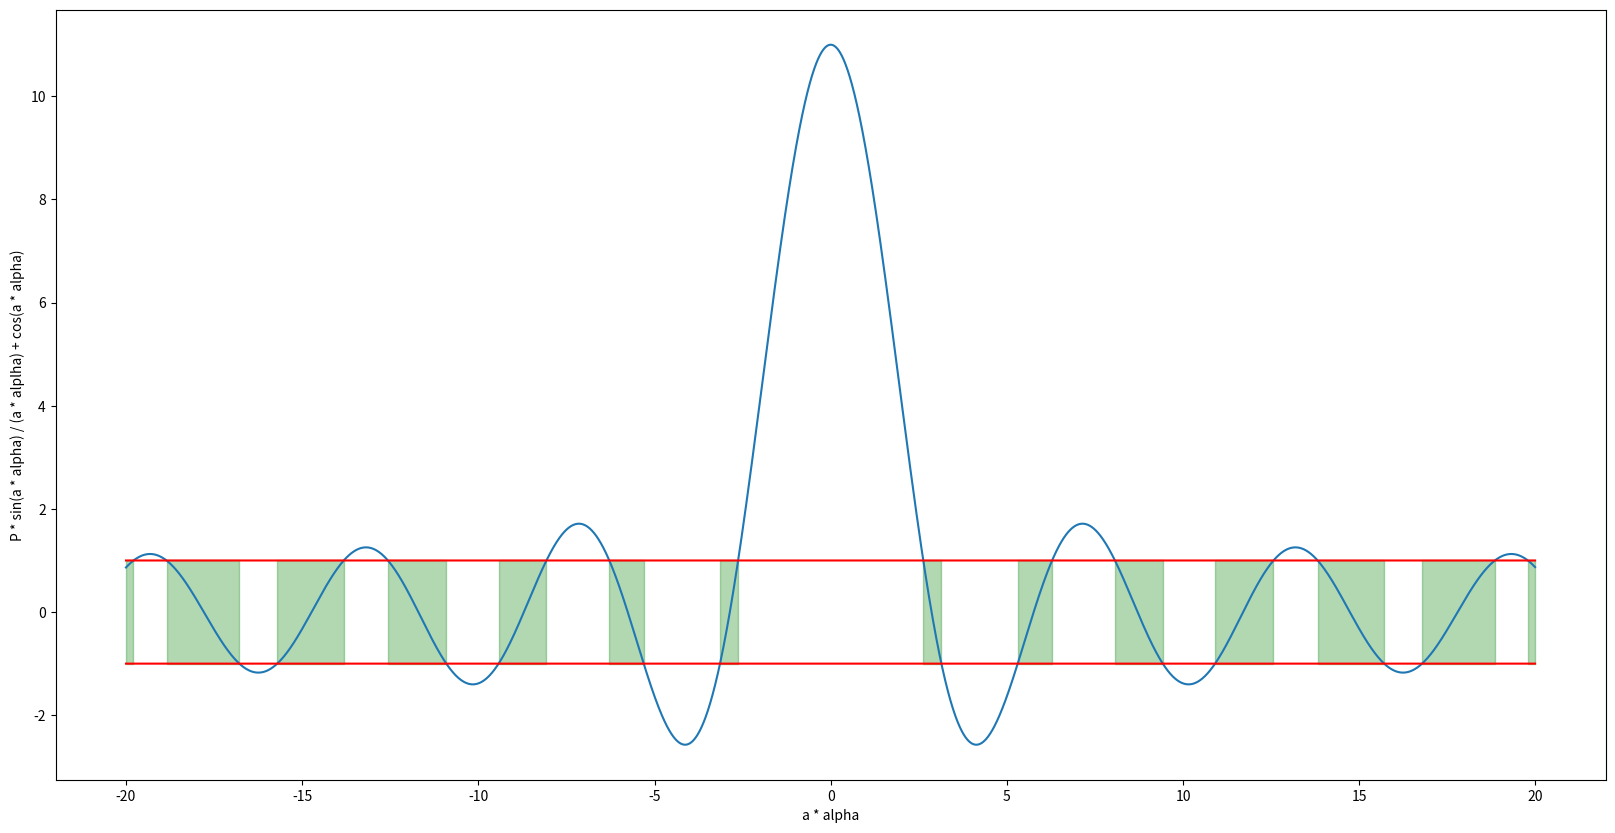
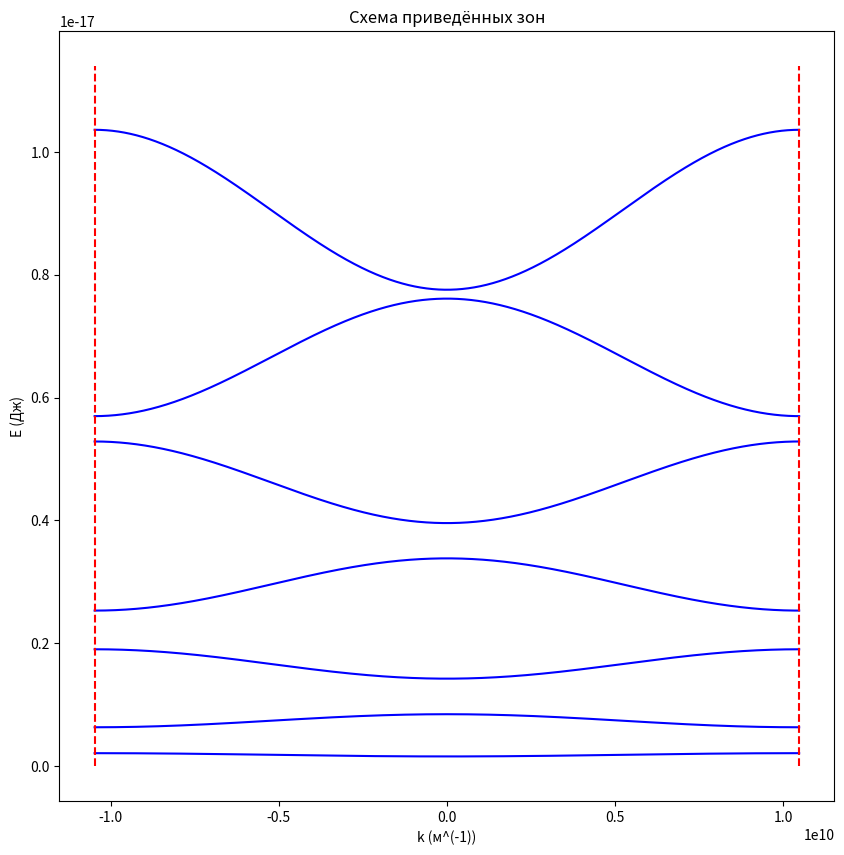
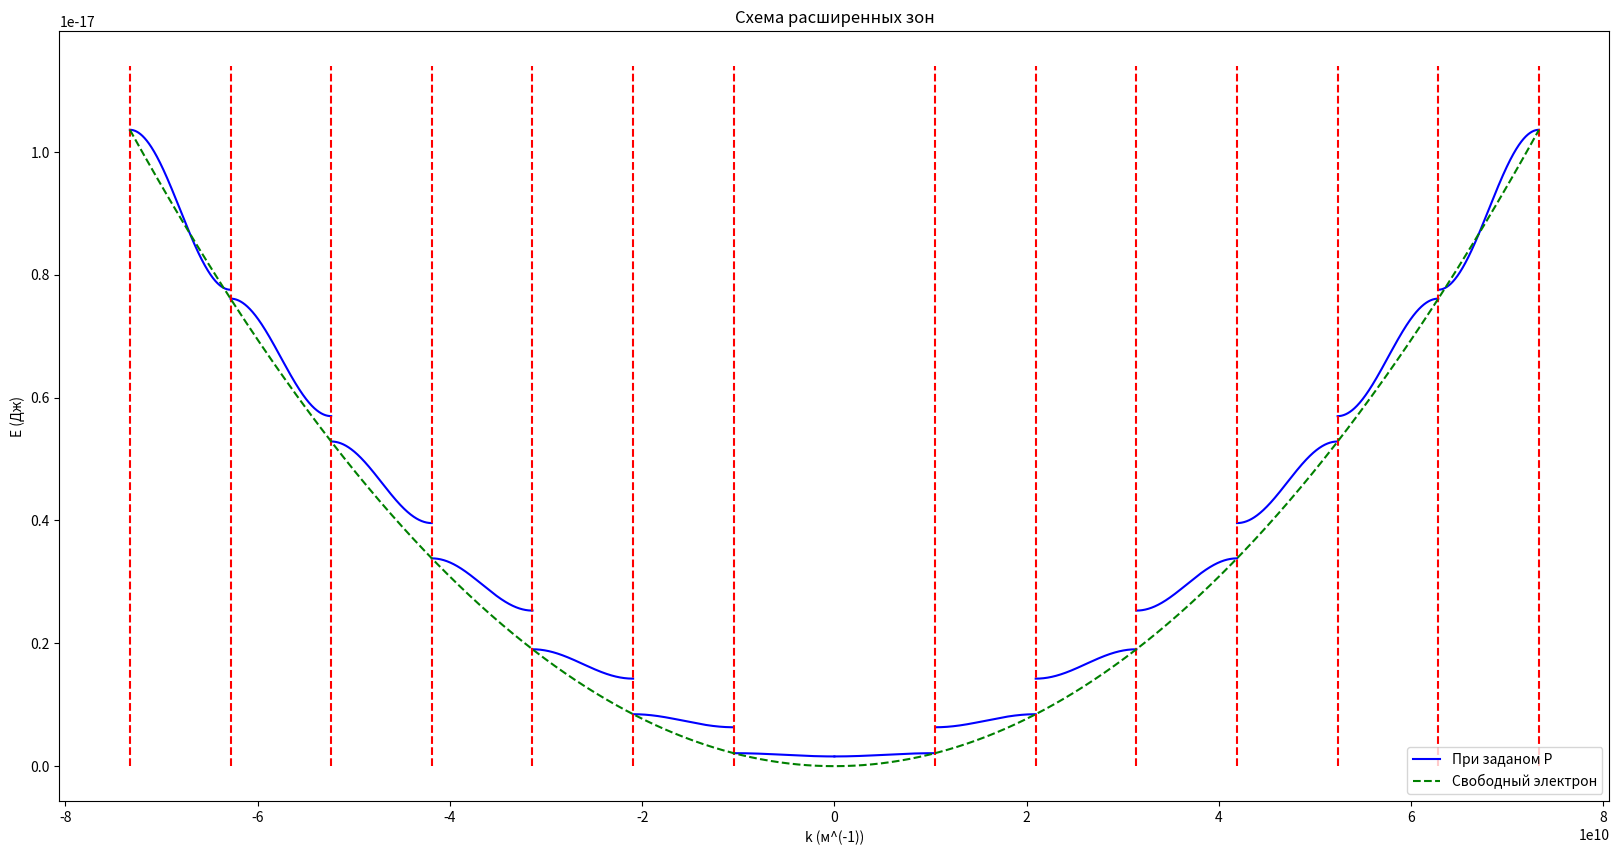

Source code (Python) for these figures, in order:
import numpy as np
from math import sin, cos, pi
import matplotlib.pyplot as plt

P = 10
L = 40
step = 0.01


def p_part(x):
  return P * sin(x) / x + cos(x)


def iterate():
  start = -L / 2
  cur = start

  alpha_a = []
  f = []

  while cur <= -start:
    alpha_a.append(cur)
    f.append(p_part(cur))
    cur += step
  fmin = [-1 for i in alpha_a]
  fmax = [1 for i in alpha_a]

  return alpha_a, f, fmin, fmax


x, f, minn, maxx = iterate()
fig = plt.figure()
fig.set_figheight(10)
fig.set_figwidth(20)
ax = fig.add_subplot(111)
ax.plot(x, f)
ax.plot(x, minn, color="red")
ax.plot(x, maxx, color="red")

cond = [f[i] < 1 and f[i] > -1 for i in range(len(f))]
ax.fill_between(x, minn, maxx, where=cond, color="green", alpha=0.3)

ax.set_xlabel("a * alpha")
ax.set_ylabel("P * sin(a * alpha) / (a * alplha) + cos(a * alpha)")
plt.show()

M = 7

P = 50

h = 1.05e-34
m = 9.1e-31

a = 3e-10
n = [i for i in range(1, M + 1)]
A = [((h * pi * i) ** 2) / (m * (a ** 2) * P) for i in n]
dk = 2 * M * pi / a / 100000


def energy(k, n):
  return ((h ** 2) * pi * (n ** 2)) / (2 * m * a ** 2) - ((h * pi * n) ** 2) / (m * (a ** 2) * P) + ((-1) ** n) * A[
    n - 1] * cos(k * a)


def iterate_zones_mini():
  start = -pi / a
  cur = start

  E = []
  ind = 0
  k = []

  for i in n:
    E.append([])
    while cur <= -start:
      E[ind].append(energy(cur, i))

      if i == 1:
        k.append(cur)

      cur += dk

    ind += 1
    cur = start

  return k, E


k, E = iterate_zones_mini()
fig = plt.figure()
fig.set_figheight(10)
fig.set_figwidth(10)
ax = fig.add_subplot(111)
for i in range(len(n)):
  ax.plot(k, E[i], color="blue")

maxh = max(E[len(E) - 1]);

ax.vlines(-pi / a, 0, maxh * 1.1, color="red", ls="--")
ax.vlines(pi / a, 0, maxh * 1.1, color="red", ls="--")
ax.set_xlabel("k (м^(-1))")
ax.set_ylabel("E (Дж)")
ax.set_title("Схема приведённых зон")
plt.show()


def iterate_zones_maxi():
  start = -max(n) * pi / a
  k = []
  E = []
  cur = start
  cur_n = max(n)
  ind = 0
  while cur_n > 0:
    k.append([])
    E.append([])
    while cur <= (-cur_n + 1) * pi / a:
      k[ind].append(cur)
      E[ind].append(energy(cur, cur_n))
      cur += dk
    cur_n -= 1
    ind += 1

  ind = max(n)
  cur_n = 1
  while cur <= -start:
    k.append([])
    E.append([])
    while cur <= cur_n * pi / a:
      k[ind].append(cur)
      E[ind].append(energy(cur, cur_n))
      cur += dk
    cur_n += 1
    ind += 1

  return k, E


def free_electron(kx, Ex):
  k = []
  E = []
  kn = []
  En = []
  over_zero = False

  for i in range(len(Ex)):
    maxi = max(Ex[i]);
    mk = kx[i][Ex[i].index(maxi)]
    if (mk > 0 and not over_zero):
      k.append(0)
      E.append(0)
      over_zero = True

    k.append(mk)
    E.append(maxi)

  x1, x2, x3 = k[0], k[1], k[2]
  y1, y2, y3 = E[0], E[1], E[2]

  ap = (y3 - (x3 * (y2 - y1) + x2 * y1 - x1 * y2) / (x2 - x1)) / (x3 * (x3 - x1 - x2) + x1 * x2)
  b = (y2 - y1) / (x2 - x1) - ap * (x1 + x2)
  c = (x2 * y1 - x1 * y2) / (x2 - x1) + ap * x1 * x2

  start = -max(n) * pi / a
  cur = start

  while cur <= -start:
    kn.append(cur)
    En.append(ap * cur ** 2 + b * cur + c)
    cur += dk

  return kn, En


kx, Ex = iterate_zones_maxi()
fig = plt.figure()
fig.set_figheight(10)
fig.set_figwidth(20)
ax = fig.add_subplot(111)

ax.plot(kx[0], Ex[0], color="blue", label="При заданом P")
for i in range(1, len(kx)):
  ax.plot(kx[i], Ex[i], color="blue")

maxh = max(Ex[len(Ex) - 1]);

for i in n:
  ax.vlines(-i * pi / a, 0, maxh * 1.1, color="red", ls="--")
  ax.vlines(i * pi / a, 0, maxh * 1.1, color="red", ls="--")

fk, fE = free_electron(kx, Ex)
ax.plot(fk, fE, color="green", ls="--", label="Свободный электрон")

ax.set_xlabel("k (м^(-1))")
ax.set_ylabel("E (Дж)")
ax.set_title("Схема расширенных зон")
ax.legend(loc="lower right")
plt.show()


